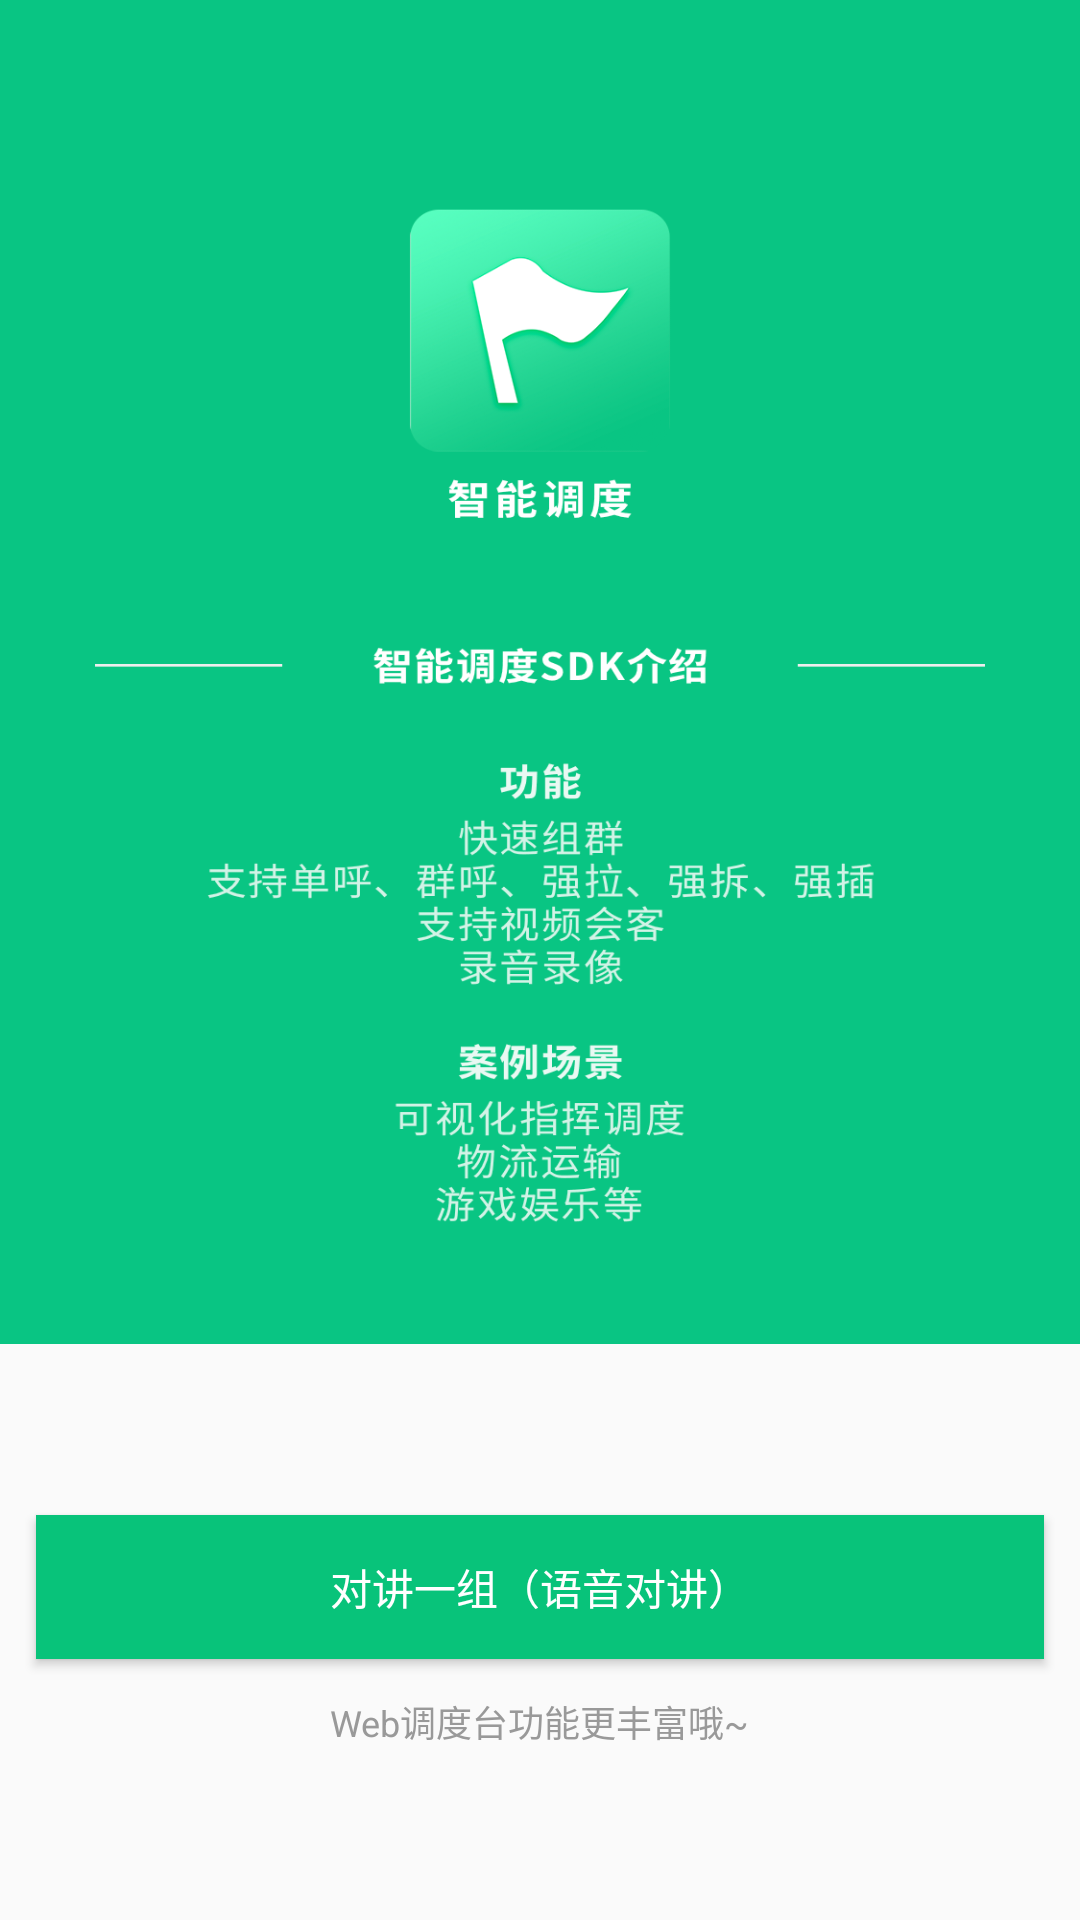

Android layout source for this screen:
<!-- AndroidManifest.xml: application theme AppTheme -->
<!-- res/layout/activity_home.xml -->
<?xml version="1.0" encoding="utf-8"?>
<LinearLayout xmlns:android="http://schemas.android.com/apk/res/android"
    xmlns:app="http://schemas.android.com/apk/res-auto"
    xmlns:tools="http://schemas.android.com/tools"
    android:layout_width="match_parent"
    android:layout_height="match_parent"
    android:orientation="vertical"
    tools:context=".activity.HomeActivity">

    <FrameLayout
        android:layout_width="match_parent"
        android:layout_height="0dp"
        android:layout_weight="0.7"
        android:background="@drawable/iv_home"></FrameLayout>

    <LinearLayout
        android:layout_width="match_parent"
        android:layout_height="0dp"
        android:layout_weight="0.3"
        android:gravity="center"
        android:orientation="vertical">

    <Button
        android:id="@+id/btn_join"
        android:layout_width="match_parent"
        android:layout_height="wrap_content"
        android:text="对讲一组（语音对讲）"
        android:textColor="#ffffff"
        android:layout_marginRight="12dp"
        android:layout_marginLeft="12dp"
        android:background="@color/colorPrimary"/>

        <TextView
            android:layout_width="wrap_content"
            android:layout_height="wrap_content"
            android:textColor="#999999"
            android:textSize="12sp"
            android:layout_marginTop="12dp"
            android:text="Web调度台功能更丰富哦~"/>

    </LinearLayout>

</LinearLayout>
<!-- resources referenced by this layout -->
<resources>
  <color name="colorPrimary">#08C37A</color>
  <!-- drawable iv_home: png bitmap (drawable-xhdpi, 63644 bytes) -->
  <style name="AppTheme" parent="Theme.AppCompat.Light.NoActionBar">
          
          <item name="colorPrimary">@color/colorPrimary</item>
          <item name="colorPrimaryDark">@color/colorPrimaryDark</item>
          <item name="colorAccent">@color/colorAccent</item>
      </style>
  <color name="colorPrimaryDark">#08C37A</color>
  <color name="colorAccent">#08C37A</color>
</resources>
